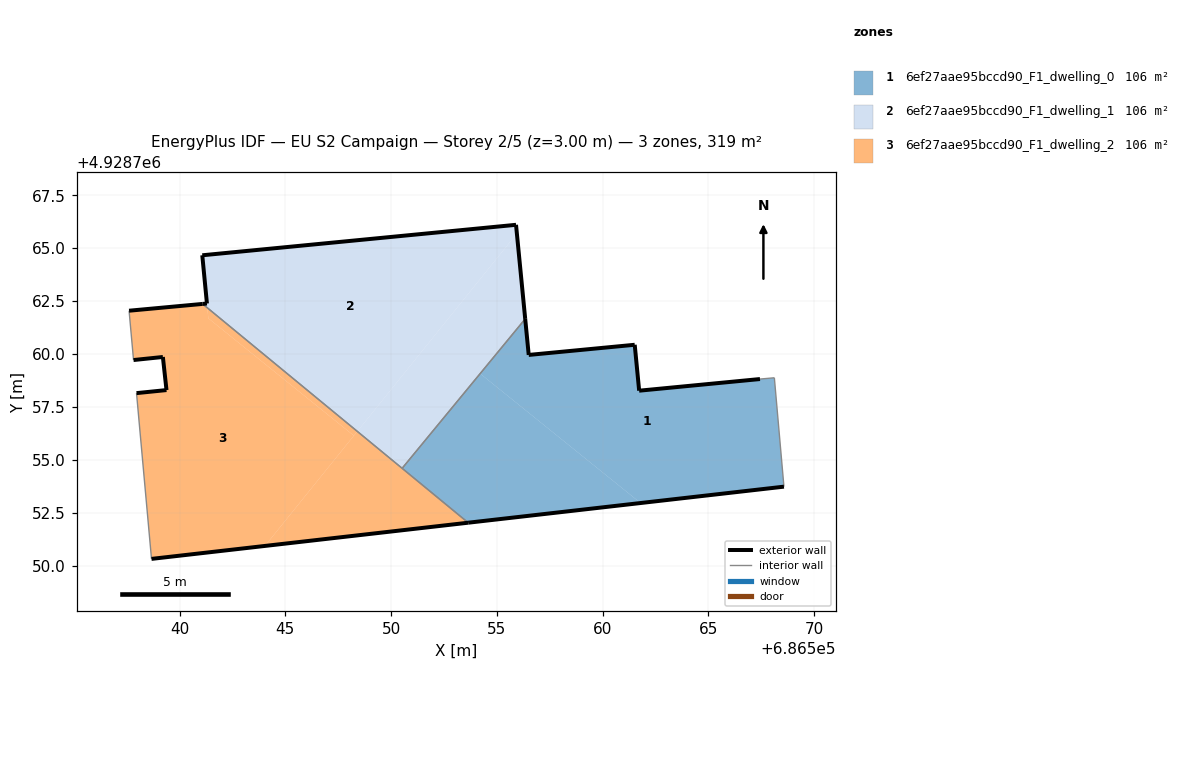
=== STOREY PLAN SPEC (per zone: floor XY polygon, exterior-wall plan segments, windows/doors) ===
zone 1: 6ef27aae95bccd90_F1_dwelling_0  (106.5 m²)
  floor: (686568.57, 4928753.73) (686568.11, 4928758.87) (686567.43, 4928758.81) (686561.72, 4928758.26) (686561.51, 4928760.43) (686556.50, 4928759.95) (686556.34, 4928761.66) (686554.21, 4928759.07) (686561.79, 4928752.95)
  floor: (686561.79, 4928752.95) (686554.21, 4928759.07) (686550.52, 4928754.59) (686553.64, 4928752.02)
  exterior wall: (686561.51, 4928760.43) – (686561.72, 4928758.26)  [2.2 m]
  exterior wall: (686561.72, 4928758.26) – (686567.43, 4928758.81)  [5.7 m]
  exterior wall: (686568.57, 4928753.73) – (686553.64, 4928752.02)  [15.0 m]
  exterior wall: (686556.34, 4928761.66) – (686556.50, 4928759.95)  [1.7 m]
  exterior wall: (686556.50, 4928759.95) – (686561.51, 4928760.43)  [5.0 m]
  interior walls: 4
zone 2: 6ef27aae95bccd90_F1_dwelling_1  (106.5 m²)
  floor: (686548.40, 4928756.34) (686555.94, 4928765.69) (686555.90, 4928766.10) (686541.07, 4928764.66) (686541.29, 4928762.38) (686541.31, 4928762.18)
  floor: (686550.52, 4928754.59) (686556.34, 4928761.66) (686555.90, 4928766.10) (686555.94, 4928765.69) (686548.40, 4928756.34)
  floor: (686541.31, 4928762.18) (686541.29, 4928762.38) (686541.09, 4928762.37)
  exterior wall: (686541.07, 4928764.66) – (686555.90, 4928766.10)  [14.9 m]
  exterior wall: (686555.90, 4928766.10) – (686556.34, 4928761.66)  [4.5 m]
  exterior wall: (686541.09, 4928762.37) – (686541.29, 4928762.38)  [0.2 m]
  exterior wall: (686541.29, 4928762.38) – (686541.07, 4928764.66)  [2.3 m]
  interior walls: 2
zone 3: 6ef27aae95bccd90_F1_dwelling_2  (106.5 m²)
  floor: (686544.04, 4928750.93) (686548.24, 4928756.14) (686541.36, 4928761.68) (686541.31, 4928762.18) (686541.09, 4928762.37) (686537.61, 4928762.04) (686537.82, 4928759.71) (686539.21, 4928759.86) (686539.38, 4928758.29) (686537.97, 4928758.15) (686538.67, 4928750.31)
  floor: (686548.24, 4928756.14) (686548.40, 4928756.34) (686541.31, 4928762.18) (686541.36, 4928761.68)
  floor: (686548.40, 4928756.34) (686548.40, 4928756.34) (686541.31, 4928762.18)
  floor: (686553.64, 4928752.02) (686548.40, 4928756.34) (686544.04, 4928750.93)
  exterior wall: (686539.38, 4928758.29) – (686539.21, 4928759.86)  [1.6 m]
  exterior wall: (686539.21, 4928759.86) – (686537.82, 4928759.71)  [1.4 m]
  exterior wall: (686537.61, 4928762.04) – (686541.09, 4928762.37)  [3.5 m]
  exterior wall: (686553.64, 4928752.02) – (686538.67, 4928750.31)  [15.1 m]
  exterior wall: (686537.97, 4928758.15) – (686539.38, 4928758.29)  [1.4 m]
  interior walls: 4

=== DERIVED (storey summary) ===
Building: EU S2 Campaign
Storey: 2 of 5  (floor level z = 3.00 m)
Storey gross floor area: 319.4 m²
Zones on this storey: 3
  - 6ef27aae95bccd90_F1_dwelling_0: floor 106.5 m²; exterior wall 29.7 m (89.0 m²); WWR 0.0%
  - 6ef27aae95bccd90_F1_dwelling_1: floor 106.5 m²; exterior wall 21.9 m (65.6 m²); WWR 0.0%
  - 6ef27aae95bccd90_F1_dwelling_2: floor 106.5 m²; exterior wall 22.9 m (68.8 m²); WWR 0.0%
Zone adjacency (shared interzone walls):
  - 6ef27aae95bccd90_F1_dwelling_0 ↔ 6ef27aae95bccd90_F1_dwelling_1
  - 6ef27aae95bccd90_F1_dwelling_0 ↔ 6ef27aae95bccd90_F1_dwelling_2
  - 6ef27aae95bccd90_F1_dwelling_1 ↔ 6ef27aae95bccd90_F1_dwelling_2